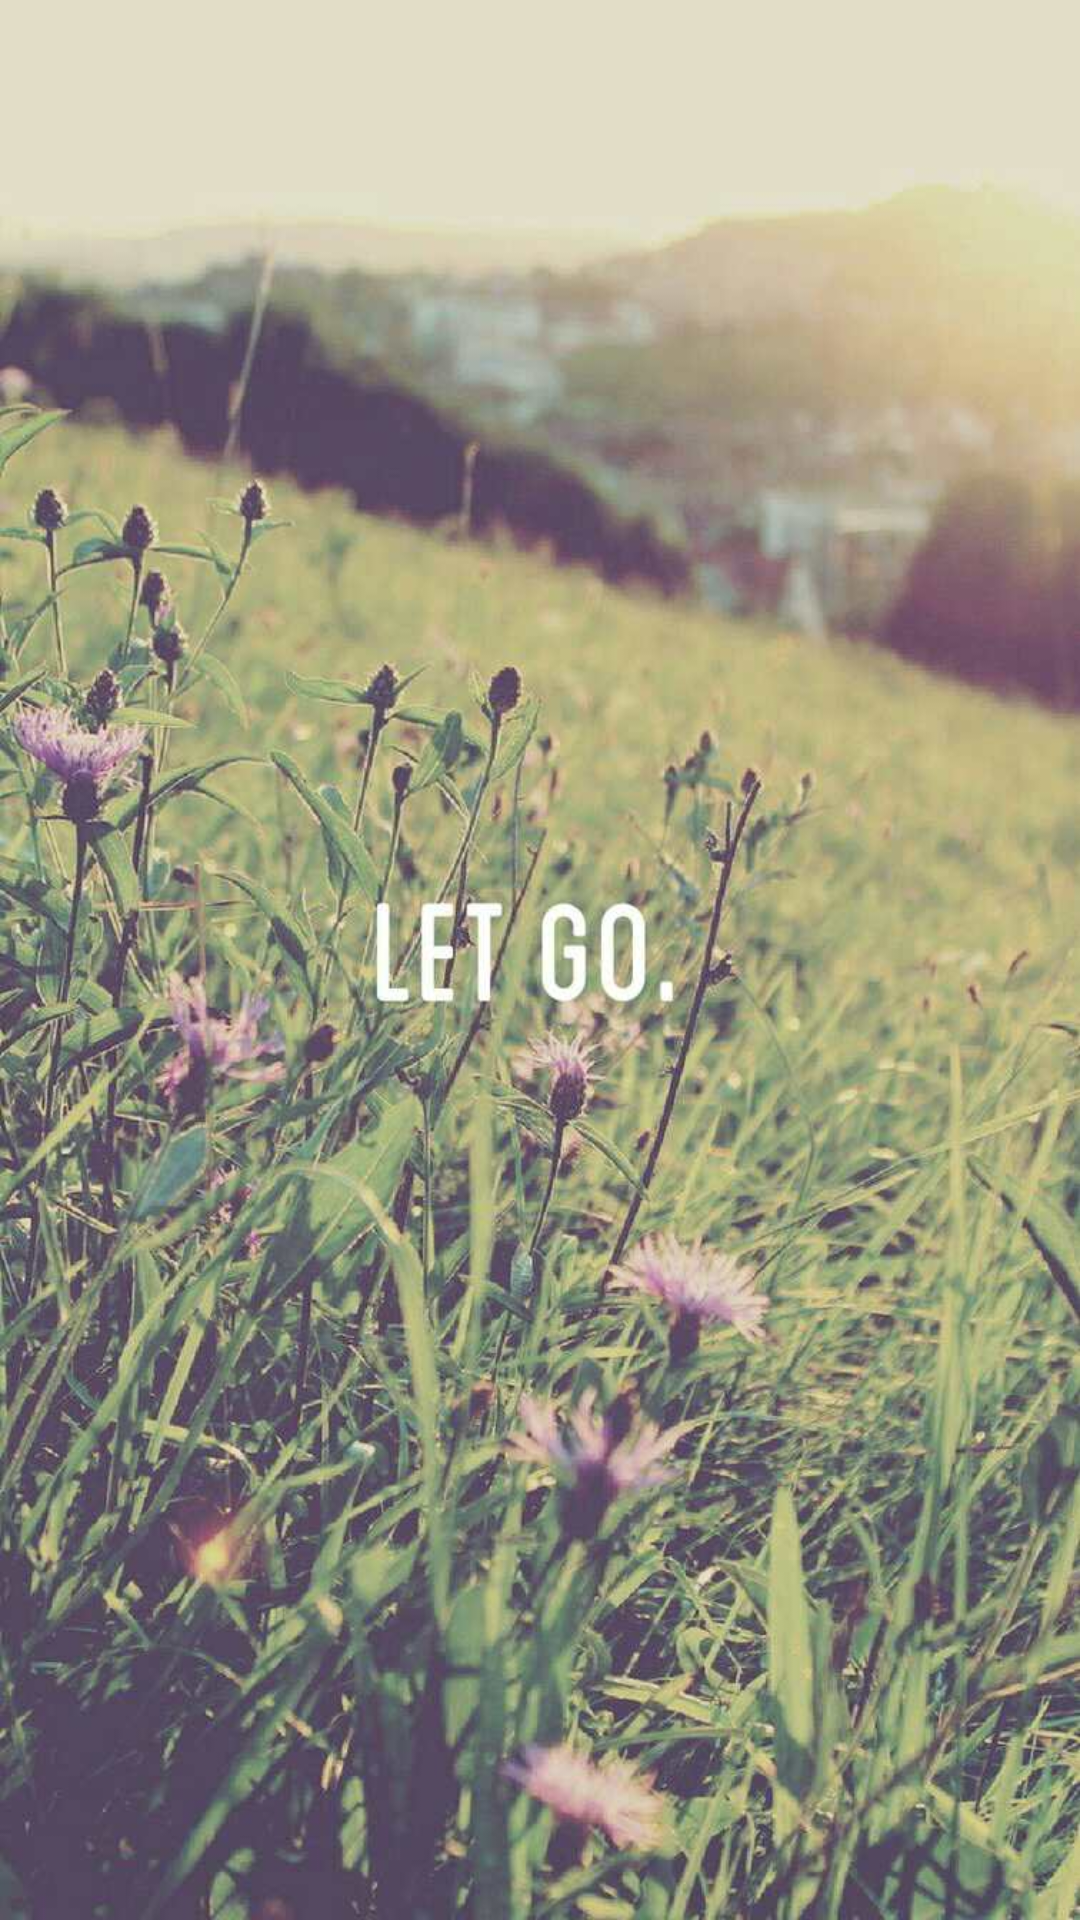

Layout XML and referenced resources for this Android screen:
<!-- AndroidManifest.xml: application theme AppTheme -->
<!-- res/layout/first0.xml -->
<?xml version="1.0" encoding="utf-8"?>
<RelativeLayout
	xmlns:android="http://schemas.android.com/apk/res/android"
	android:layout_width="match_parent"
	android:layout_height="match_parent"
	android:background="@drawable/item0">

	<ImageView
		android:layout_height="48dp"
		android:layout_width="48dp"
		android:layout_alignParentRight="true"
		android:padding="8dp"
		android:src="@drawable/exit"
		android:id="@+id/tab0btn1"
		android:alpha="0.5"/>

</RelativeLayout>
<!-- resources referenced by this layout -->
<resources>
  <!-- drawable item0: jpg bitmap (drawable, 101181 bytes) -->
  <style name="AppTheme" parent="android:Theme.Holo.Light.NoActionBar">
          
          <item name="android:windowAnimationStyle">@style/AppThemeAnim</item>
      </style>
  <style name="AppThemeAnim" parent="android:Animation.Activity">
          <item name="android:activityOpenEnterAnimation">@anim/act_open_enter</item>
          <item name="android:activityOpenExitAnimation">@anim/act_open_exit</item>
          <item name="android:activityCloseEnterAnimation">@anim/act_close_enter</item>
          <item name="android:activityCloseExitAnimation">@anim/act_close_exit</item>
          
      </style>
</resources>
